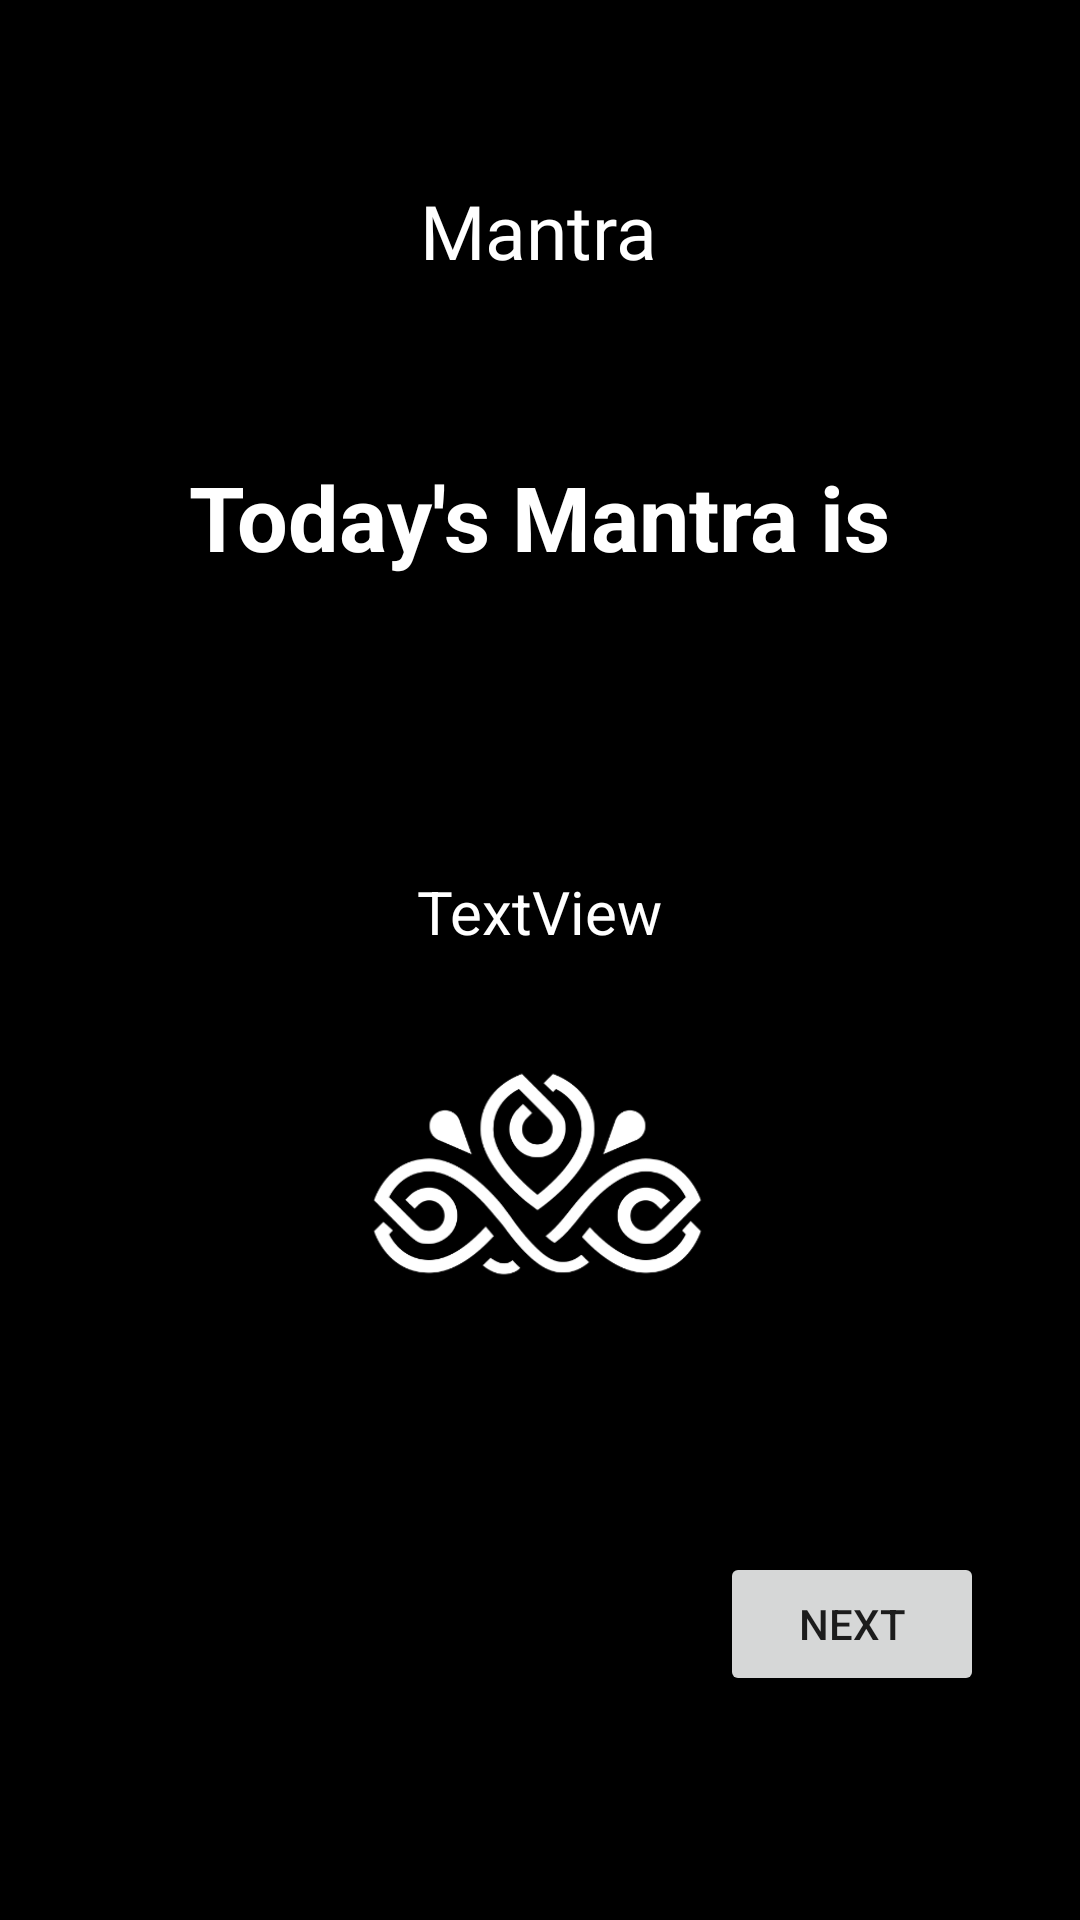

Produce the Android XML layout that renders to this screen, including the resource entries it uses.
<!-- AndroidManifest.xml: application theme Theme.MantraApp -->
<!-- res/layout/activity_quote.xml -->
<?xml version="1.0" encoding="utf-8"?>
<androidx.constraintlayout.widget.ConstraintLayout xmlns:android="http://schemas.android.com/apk/res/android"
    xmlns:app="http://schemas.android.com/apk/res-auto"
    xmlns:tools="http://schemas.android.com/tools"
    android:id="@+id/quoteLayout"
    android:layout_width="match_parent"
    android:layout_height="match_parent"
    android:background="#000000"
    tools:context="com.example.mantraapp.quoteActivity">

    <TextView
        android:id="@+id/mantraTitle2"
        android:layout_width="wrap_content"
        android:layout_height="wrap_content"
        android:layout_marginTop="60dp"
        android:fontFamily="@font/alata"
        android:text="Mantra"
        android:textAlignment="center"
        android:textColor="@color/white"
        android:textSize="25dp"
        app:layout_constraintEnd_toEndOf="parent"
        app:layout_constraintHorizontal_bias="0.498"
        app:layout_constraintStart_toStartOf="parent"
        app:layout_constraintTop_toTopOf="parent" />

    <ImageView
        android:id="@+id/imageView3"
        android:layout_width="203dp"
        android:layout_height="382dp"
        app:layout_constraintBottom_toBottomOf="parent"
        app:layout_constraintEnd_toEndOf="parent"
        app:layout_constraintStart_toStartOf="parent"
        app:layout_constraintTop_toTopOf="parent"
        app:layout_constraintVertical_bias="0.773"
        app:srcCompat="@drawable/mantra" />

    <Button
        android:id="@+id/nextBtn"
        android:layout_width="wrap_content"
        android:layout_height="wrap_content"
        android:text="Next"
        app:layout_constraintBottom_toBottomOf="parent"
        app:layout_constraintEnd_toEndOf="parent"
        app:layout_constraintHorizontal_bias="0.882"
        app:layout_constraintStart_toStartOf="parent"
        app:layout_constraintTop_toTopOf="parent"
        app:layout_constraintVertical_bias="0.874" />

    <FrameLayout
        android:id="@+id/allig"
        android:layout_width="334dp"
        android:layout_height="194dp"
        app:layout_constraintBottom_toTopOf="@+id/nextBtn"
        app:layout_constraintEnd_toEndOf="parent"
        app:layout_constraintHorizontal_bias="0.506"
        app:layout_constraintStart_toStartOf="parent"
        app:layout_constraintTop_toBottomOf="@+id/textView2"
        app:layout_constraintVertical_bias="0.113">

        <TextView
            android:id="@+id/quoteView"
            android:layout_width="wrap_content"
            android:layout_height="wrap_content"
            android:layout_gravity="center"
            android:text="TextView"
            android:textColor="@color/white"
            android:textSize="20dp" />

    </FrameLayout>

    <TextView
        android:id="@+id/textView2"
        android:layout_width="wrap_content"
        android:layout_height="wrap_content"
        android:layout_marginTop="152dp"
        android:text="Today's Mantra is"
        android:textColor="@color/white"
        android:textSize="30dp"
        android:textStyle="bold"
        app:layout_constraintEnd_toEndOf="parent"
        app:layout_constraintStart_toStartOf="parent"
        app:layout_constraintTop_toTopOf="parent" />

</androidx.constraintlayout.widget.ConstraintLayout>
<!-- resources referenced by this layout -->
<resources>
  <!-- drawable mantra: png bitmap (drawable, 23185 bytes) -->
  <style name="Theme.MantraApp" parent="Theme.MaterialComponents.DayNight.DarkActionBar">
          
          <item name="colorPrimary">@color/purple_500</item>
          <item name="colorPrimaryVariant">@color/purple_700</item>
          <item name="colorOnPrimary">@color/white</item>
          
          <item name="colorSecondary">@color/teal_200</item>
          <item name="colorSecondaryVariant">@color/teal_700</item>
          <item name="colorOnSecondary">@color/black</item>
          
          <item name="android:statusBarColor" tools:targetApi="l">?attr/colorPrimaryVariant</item>
          
      </style>
  <!-- not gathered from this repository: default colours our renderer supplied (Android Studio template values) -->
  <color name="purple_500">#FF6200EE</color>
  <color name="purple_700">#FF3700B3</color>
  <color name="teal_200">#FF03DAC5</color>
  <color name="teal_700">#FF018786</color>
  <color name="black">#FF000000</color>
  <color name="white">#FFFFFFFF</color>
</resources>
